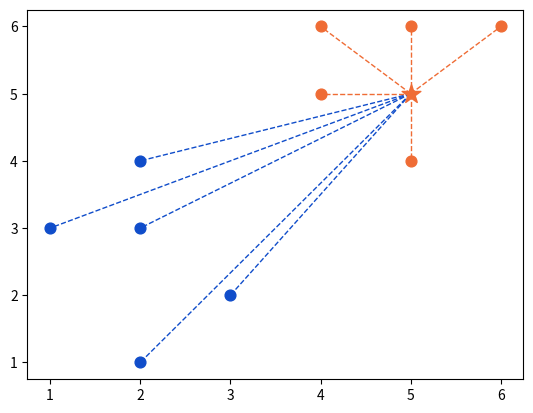

This figure's Python source:
import numpy as np
import matplotlib.pyplot as plt
from collections import Counter

class K_Nearest_Neighbors:

    def __init__(self, k=3):
        self.k = k

    def fit(self, points):
        self.points = points

    def euclidean_distance(self, p, q):
        return np.sqrt(np.sum(np.array(p) - np.array(q)) ** 2)

    def predict(self, new_point):
        distances = []

        for category in self.points:
            for point in self.points[category]:
                distance = self.euclidean_distance(point, new_point)
                distances.append([distance, category])
        print(distances)

        categories = [category[1] for category in sorted(distances)[:self.k]]
        result = Counter(categories).most_common(1)[0][0]
        return result
    
points = {'blue': [[2,4], [1,3], [2,3], [3,2], [2,1]],
          'orange': [[5,6], [4,5], [4,6], [6,6], [5,4]]}

new_point = [5,5]

clf = K_Nearest_Neighbors(k=3)
clf.fit(points)
print(clf.predict(new_point))

ax = plt.subplot()

[ax.scatter(point[0], point[1], color='#104DCA', s=60) for point in points['blue']]
[ax.scatter(point[0], point[1], color='#EF6C35', s=60) for point in points['orange']]

new_class = clf.predict(new_point)
color = '#EF6C35' if new_class == 'orange' else '#104DCA'
ax.scatter(new_point[0], new_point[1], color=color, marker='*', s=200, zorder=100)

[ax.plot([new_point[0], point[0]], [new_point[1], point[1]], color='#104DCA', linestyle='--', linewidth=1) for point in points['blue']]
[ax.plot([new_point[0], point[0]], [new_point[1], point[1]], color='#EF6C35', linestyle='--', linewidth=1) for point in points['orange']]

plt.show()